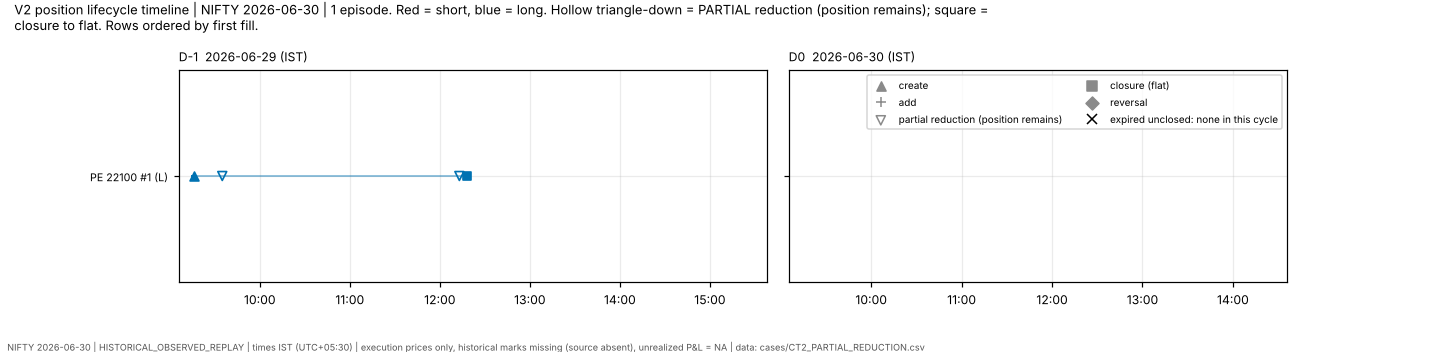

Data behind this chart, as committed beside it:
record, episode_id, instrument_id, direction, terminal_status, opened, closed, remaining, row_index, event_type, fill_id, source_row_id, ts_ist, quantity, inventory_after
EPISODE, NIFTY|2026-06-30|PE|22100#1, NIFTY|2026-06-30|PE|22100, LONG, CLOSED, 195, 195, 0, 0, , , , , , 
EVENT, NIFTY|2026-06-30|PE|22100#1, NIFTY|2026-06-30|PE|22100, LONG, , , , , 0, CREATED, F004750, 4750, 2026-06-29 09:16:00, 65, 65
EVENT, NIFTY|2026-06-30|PE|22100#1, NIFTY|2026-06-30|PE|22100, LONG, , , , , 0, ADDED, F004752, 4752, 2026-06-29 09:16:01, 65, 130
EVENT, NIFTY|2026-06-30|PE|22100#1, NIFTY|2026-06-30|PE|22100, LONG, , , , , 0, ADDED, F004758, 4758, 2026-06-29 09:16:06, 65, 195
EVENT, NIFTY|2026-06-30|PE|22100#1, NIFTY|2026-06-30|PE|22100, LONG, , , , , 0, PARTIALLY_REDUCED, F004782, 4782, 2026-06-29 09:35:00, 65, 130
EVENT, NIFTY|2026-06-30|PE|22100#1, NIFTY|2026-06-30|PE|22100, LONG, , , , , 0, PARTIALLY_REDUCED, F004926, 4926, 2026-06-29 12:13:02, 65, 65
EVENT, NIFTY|2026-06-30|PE|22100#1, NIFTY|2026-06-30|PE|22100, LONG, , , , , 0, CLOSED, F004942, 4942, 2026-06-29 12:18:00, 65, 0
